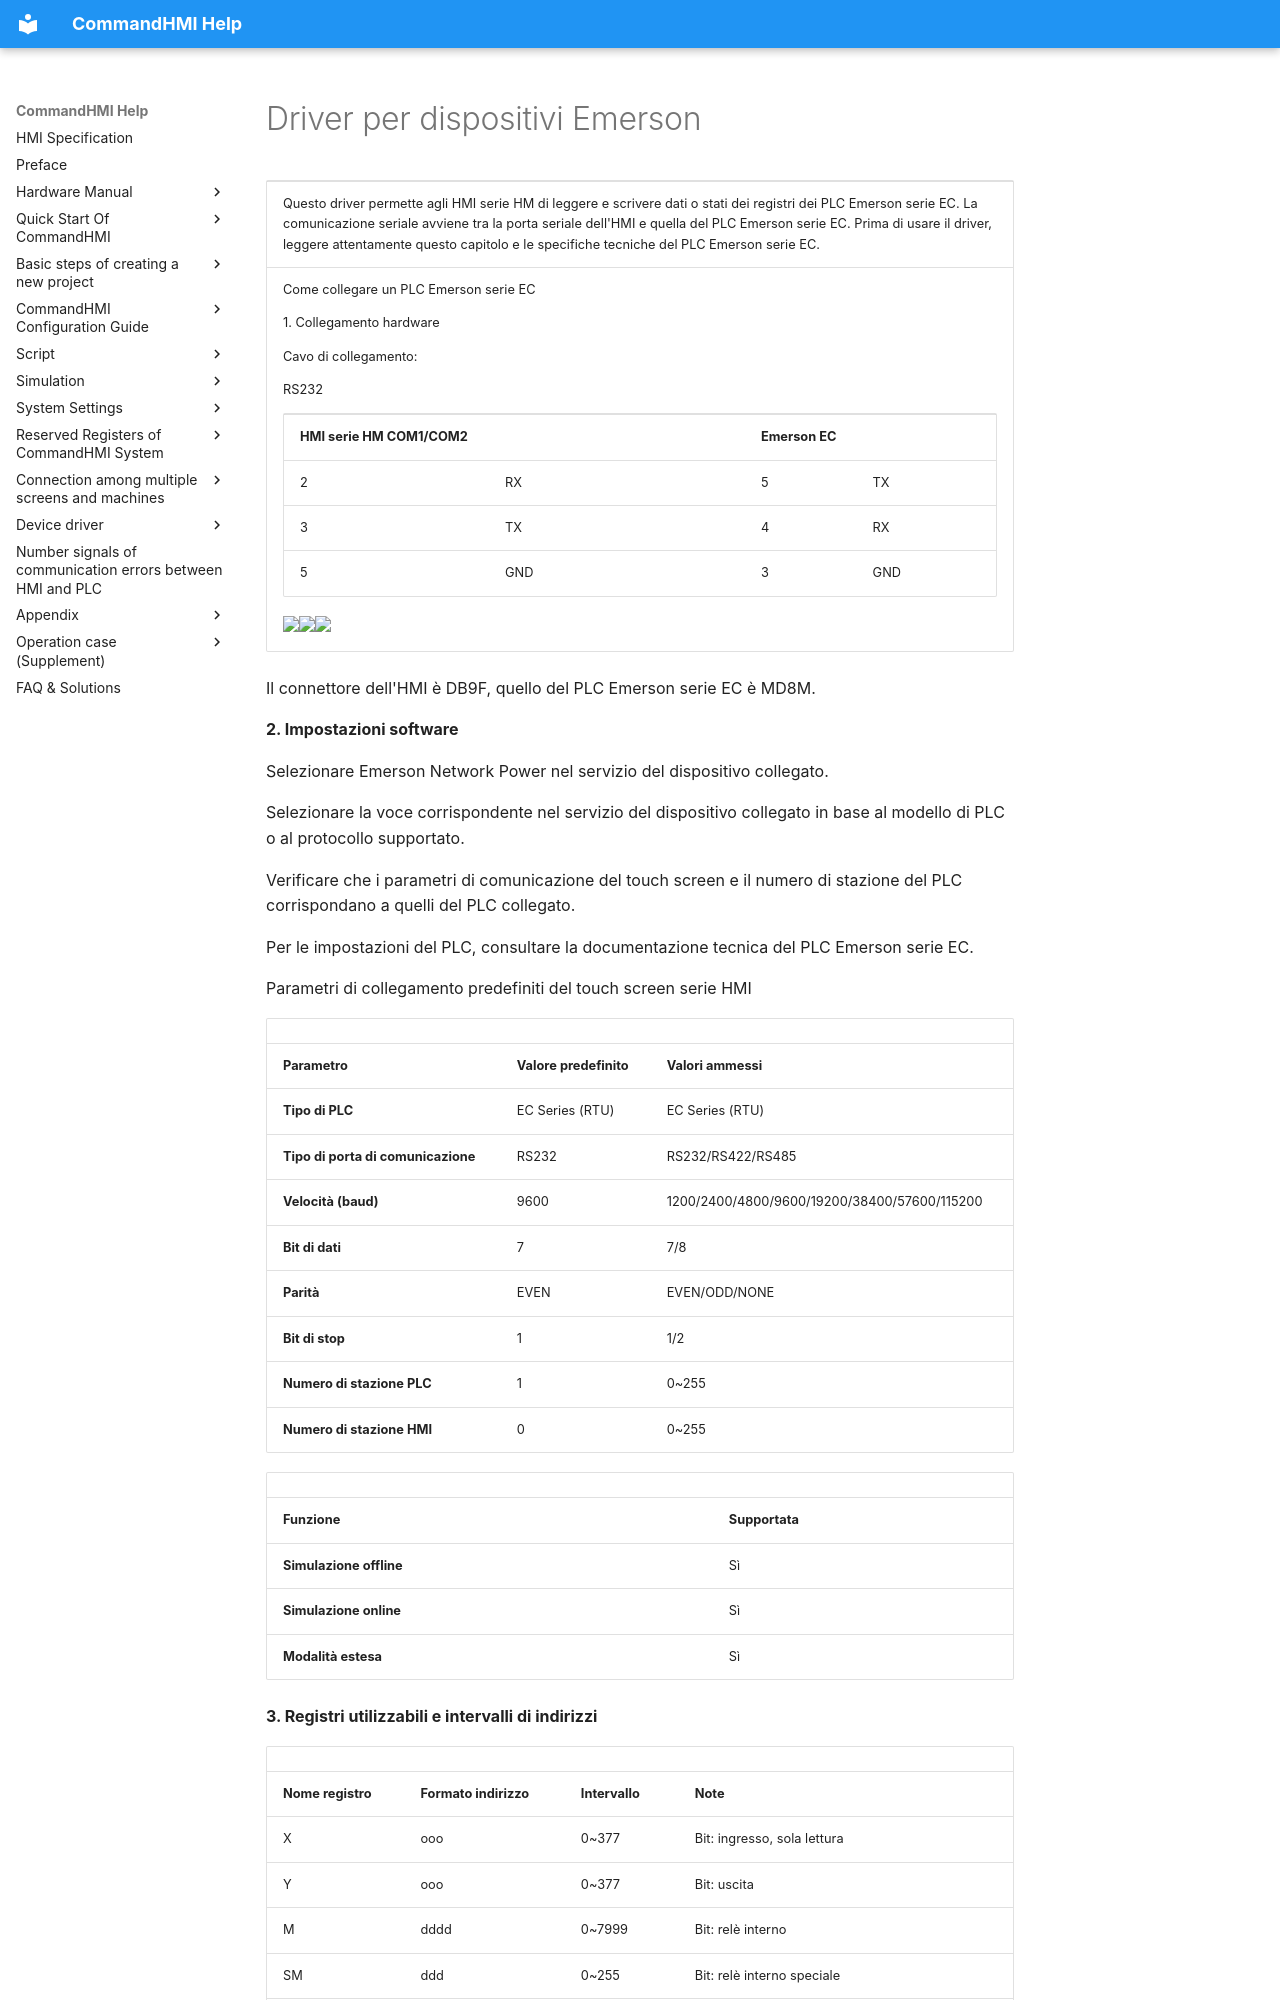

repository: AceAutomation/commandhmi-aide · page: it/drivers/emerson.html · generator: mkdocs

# Driver per dispositivi Emerson

<table>
<colgroup>
<col style="width: 100%" />
</colgroup>
<tbody>
<tr class="odd">
<td><p>Questo driver permette agli HMI serie HM di leggere e scrivere dati o stati dei registri dei <span id="OLE_LINK120"></span><span id="OLE_LINK121"></span>PLC Emerson serie EC. La comunicazione seriale avviene tra la porta seriale dell'HMI e quella del PLC Emerson serie EC. Prima di usare il driver, leggere attentamente questo capitolo e le specifiche tecniche del PLC Emerson serie EC.</p></td>
</tr>
<tr class="even">
<td><p>Come collegare un PLC Emerson serie EC</p>
<p>1.  Collegamento hardware</p>
<p>Cavo di collegamento:</p>
<p>RS232</p>
<table>
<tbody>
<tr class="odd">
<td colspan="2"><p><strong>HMI serie HM COM1/COM2</strong></p></td>
<td colspan="2"><p><strong>Emerson EC</strong></p></td>
</tr>
<tr class="even">
<td><p>2</p></td>
<td><p>RX</p></td>
<td><p>5</p></td>
<td><p>TX</p></td>
</tr>
<tr class="odd">
<td><p>3</p></td>
<td><p>TX</p></td>
<td><p>4</p></td>
<td><p>RX</p></td>
</tr>
<tr class="even">
<td><p>5</p></td>
<td><p>GND</p></td>
<td><p>3</p></td>
<td><p>GND</p></td>
</tr>
</tbody>
</table>
<p><img src="../../drivers/emerson.files/image002.gif" width="146" /><img src="../../drivers/emerson.files/image003.gif" width="281" /><img src="../../drivers/emerson.files/image004.gif" width="130" /></p></td>
</tr>
</tbody>
</table>

Il connettore dell'HMI è DB9F, quello del PLC Emerson serie EC è MD8M.

**2. Impostazioni software**

Selezionare Emerson Network Power nel servizio del dispositivo collegato.

Selezionare la voce corrispondente nel servizio del dispositivo collegato in base al modello di PLC o al protocollo supportato.

Verificare che i parametri di comunicazione del touch screen e il numero di stazione del PLC corrispondano a quelli del PLC collegato.

Per le impostazioni del PLC, consultare la documentazione tecnica del PLC Emerson serie EC.

Parametri di collegamento predefiniti del touch screen serie HMI

|                             |                             |                                              |
|-----------------------------|-----------------------------|----------------------------------------------|
| **Parametro** | **Valore predefinito** | **Valori ammessi** |
| **Tipo di PLC** | EC Series (RTU) | EC Series (RTU) |
| **Tipo di porta di comunicazione** | RS232 | RS232/RS422/RS485 |
| **Velocità (baud)** | 9600 | 1200/2400/4800/9600/19200/38400/57600/115200 |
| **Bit di dati** | 7 | 7/8 |
| **Parità** | EVEN | EVEN/ODD/NONE |
| **Bit di stop** | 1 | 1/2 |
| **Numero di stazione PLC** | 1 | 0~255 |
| **Numero di stazione HMI** | 0 | 0~255 |

|                         |                             |
|-------------------------|-----------------------------|
| **Funzione** | **Supportata** |
| **Simulazione offline** | Sì |
| **Simulazione online** | Sì |
| **Modalità estesa** | Sì |

**3. Registri utilizzabili e intervalli di indirizzi**
